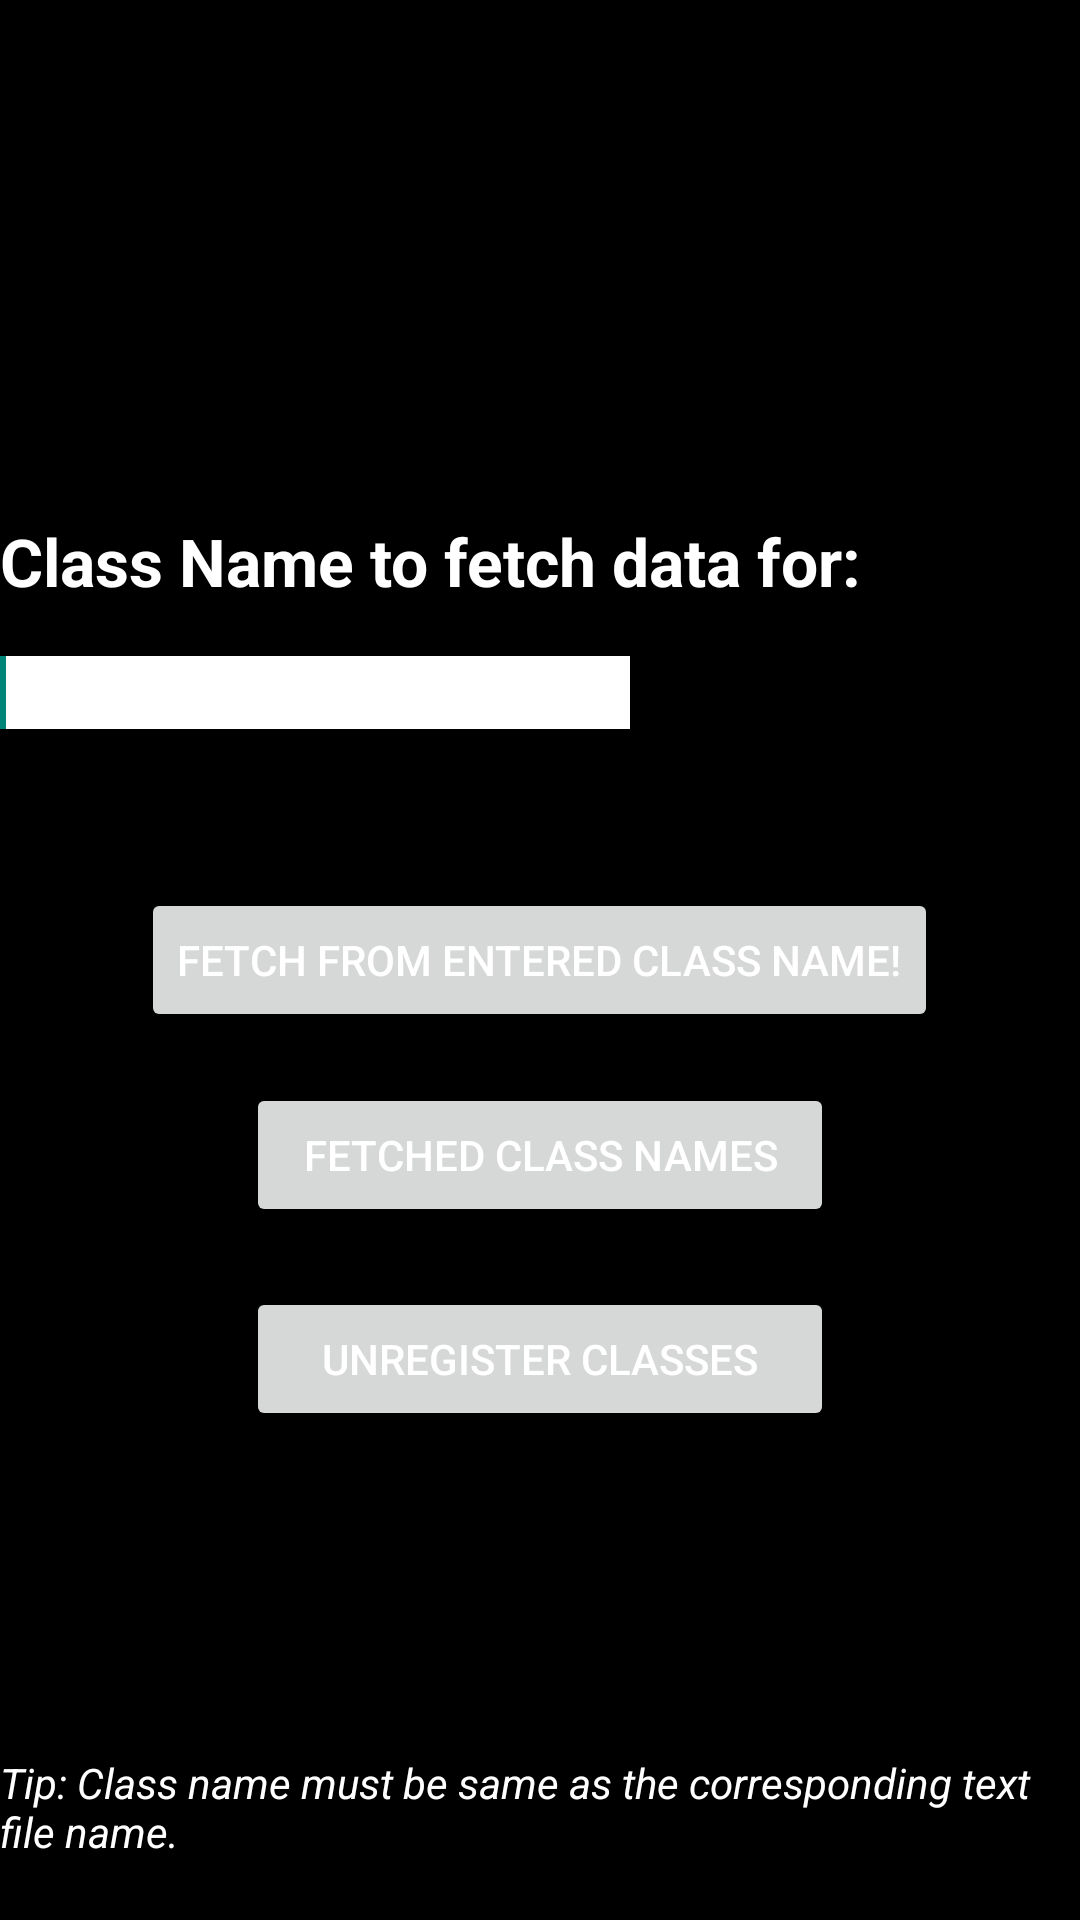

Reconstruct the res/layout file that produces this screen, plus the resources it refers to.
<!-- AndroidManifest.xml: application theme AppTheme -->
<!-- res/layout/add_class_name.xml -->
<?xml version="1.0" encoding="utf-8"?>
<RelativeLayout xmlns:android="http://schemas.android.com/apk/res/android"
    android:layout_width="match_parent"
    android:layout_height="match_parent"
    android:background="#000000"
    android:orientation="vertical" >

    <Button
        android:id="@+id/button_fetch_details"
        android:layout_width="wrap_content"
        android:layout_height="wrap_content"
        android:layout_centerHorizontal="true"
        android:layout_centerVertical="true"
        android:onClick="fetch_details"
        android:text="Fetch from entered class name!"
        android:textColor="#ffffff" />

    <EditText
        android:id="@+id/et_class_name"
        android:layout_width="wrap_content"
        android:layout_height="wrap_content"
        android:layout_above="@+id/button_fetch_details"
        android:layout_alignParentLeft="true"
        android:layout_marginBottom="53dp"
        android:background="#ffffff"
     
        android:ems="10" >

        <requestFocus />
    </EditText>

    <TextView
        android:id="@+id/textView1"
        android:layout_width="wrap_content"
        android:layout_height="wrap_content"
        android:layout_above="@+id/et_class_name"
        android:layout_alignParentLeft="true"
        android:layout_marginBottom="17dp"
        android:text="Class Name to fetch data for:"
        android:textAppearance="?android:attr/textAppearanceLarge"
        android:textColor="#ffffff"
        android:textStyle="bold" />

    <TextView
        android:id="@+id/textView2"
        android:layout_width="wrap_content"
        android:layout_height="wrap_content"
        android:layout_alignParentBottom="true"
        android:layout_alignParentLeft="true"
        android:layout_marginBottom="20dp"
        android:text="Tip: Class name must be same as the corresponding text file name."
        android:textColor="#ffffff"
        android:textStyle="italic" />

    <Button
        android:id="@+id/button_display_class_names"
        android:layout_width="wrap_content"
        android:layout_height="wrap_content"
        android:layout_below="@+id/button_fetch_details"
        android:layout_centerHorizontal="true"
        android:layout_marginTop="17dp"
        android:onClick="display_class_names"
        android:text="Fetched class names"
        android:ems="12"
        android:textColor="#ffffff" />

    <Button
        android:id="@+id/button_DELETE"
        android:layout_width="wrap_content"
        android:layout_height="wrap_content"
        android:layout_below="@+id/button_display_class_names"
        android:layout_centerHorizontal="true"
        android:layout_marginTop="20dp"
        android:onClick="delete_all_data"
        android:textColor="#ffffff"
         android:ems="12"
        android:text="Unregister Classes" />

</RelativeLayout>
<!-- resources referenced by this layout -->
<resources>
  <style name="AppTheme" parent="AppBaseTheme">
          
      </style>
  <style name="AppBaseTheme" parent="Theme.AppCompat.Light">
          
      </style>
</resources>
